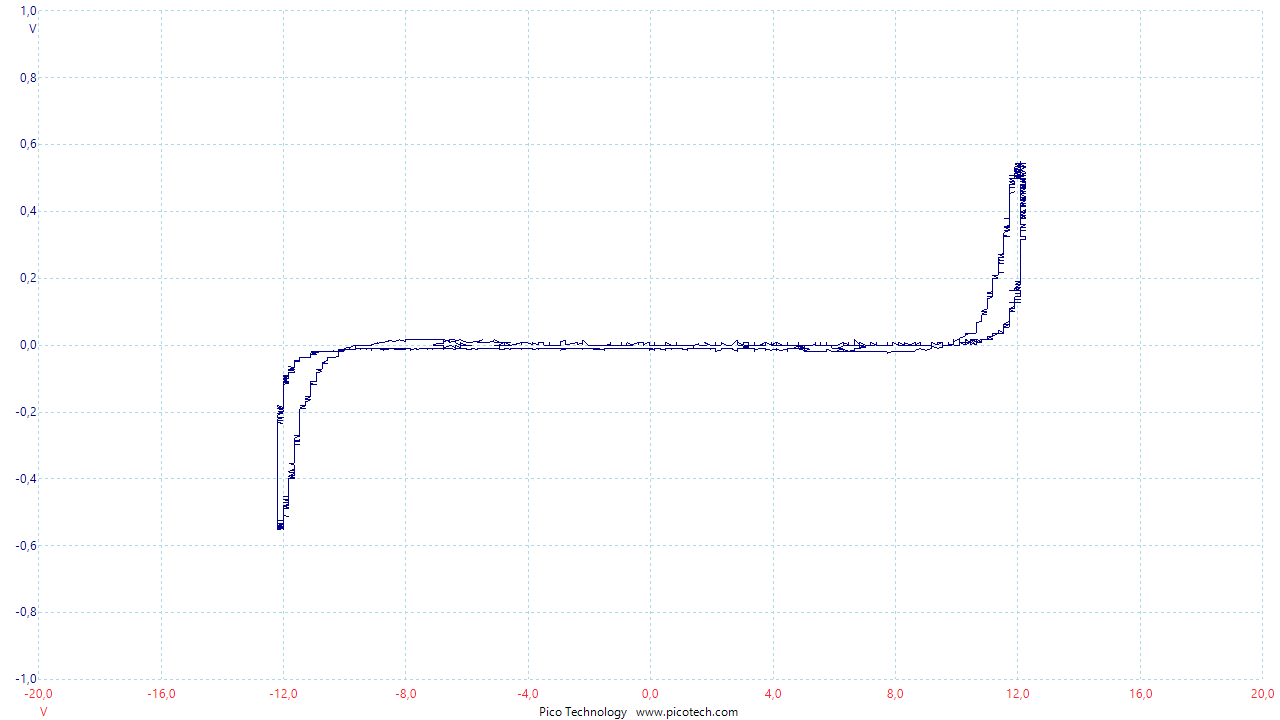

Values plotted in this chart, from the file beside it:
Frequenz; Kanal B; Invertieren A
(ms); (V); (V)
0,00000000; 11,53661000; 0,04531999
0,00256000; 11,53661000; 0,04531999
0,00512000; 11,53661000; 0,04531999
0,00768000; 11,53661000; 0,04531999
0,01024000; 11,53661000; 0,03625599
0,01280000; 11,53661000; 0,04531999
0,01536000; 11,53661000; 0,05435346
0,01792000; 11,53661000; 0,05435346
0,02048000; 11,53661000; 0,05435346
0,02304000; 11,53661000; 0,04531999
0,02560000; 11,53661000; 0,04531999
0,02816000; 11,53661000; 0,05435346
0,03072000; 11,53661000; 0,05435346
0,03328000; 11,53661000; 0,05435346
0,03584000; 11,53661000; 0,05435346
0,03840000; 11,53661000; 0,05435346
0,04096000; 11,53661000; 0,05435346
0,04352000; 11,53661000; 0,05435346
0,04608000; 11,53661000; 0,05435346
0,04864000; 11,53661000; 0,05435346
0,05120000; 11,71789000; 0,05435346
0,05376000; 11,53661000; 0,05435346
0,05632000; 11,53661000; 0,06338695
0,05888000; 11,71789000; 0,06338695
0,06144000; 11,53661000; 0,05435346
0,06400000; 11,71789000; 0,05435346
0,06656000; 11,71789000; 0,06338695
0,06912000; 11,71789000; 0,06338695
0,07168000; 11,71789000; 0,06338695
0,07424000; 11,53661000; 0,06338695
0,07680000; 11,71789000; 0,06338695
0,07936000; 11,71789000; 0,06338695
0,08192000; 11,71789000; 0,06338695
0,08448000; 11,71789000; 0,06338695
0,08704000; 11,71789000; 0,06338695
0,08960000; 11,71789000; 0,07245094
0,09216000; 11,71789000; 0,07245094
0,09472000; 11,53661000; 0,06338695
0,09728000; 11,71789000; 0,07245094
0,09984000; 11,71789000; 0,07245094
0,10240000; 11,71789000; 0,07245094
0,10496000; 11,71789000; 0,07245094
0,10752000; 11,71789000; 0,07245094
0,11008000; 11,71789000; 0,07245094
0,11264000; 11,71789000; 0,07245094
0,11520000; 11,71789000; 0,07245094
0,11776000; 11,71789000; 0,07245094
0,12032000; 11,71789000; 0,07245094
0,12288000; 11,71789000; 0,07245094
0,12544000; 11,71789000; 0,07245094
0,12800000; 11,71789000; 0,07245094
0,13056000; 11,71789000; 0,07245094
0,13312000; 11,71789000; 0,07245094
0,13568000; 11,71789000; 0,07245094
0,13824000; 11,71789000; 0,07245094
0,14080000; 11,71789000; 0,08148442
0,14336000; 11,71789000; 0,07245094
0,14592000; 11,71789000; 0,09054842
0,14848000; 11,71789000; 0,09054842
... 3,851 more rows
